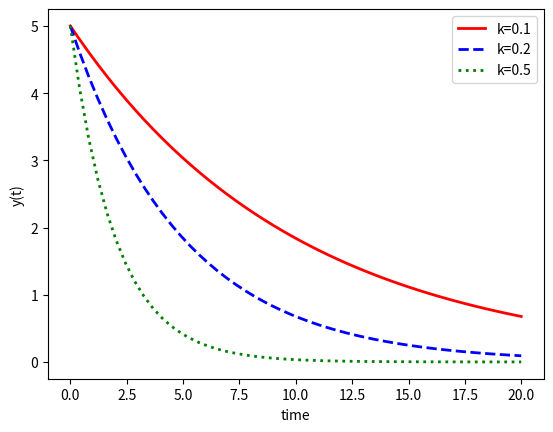

Recreate this plot in Python.
# Following along to https://www.youtube.com/watch?v=VV3BnroVjZo
#
# Example 2: Pass additional arguments to model
#
import numpy as np
from scipy.integrate import odeint
import matplotlib.pyplot as plt

# function that returns dy/dt
def model(y, t, k):
    dydt = -k * y
    return dydt

# initial condition
y0 = 5

# time points
t = np.linspace(0, 20, 50)

# solve ODC
k = 0.1
y1 = odeint(model, y0, t, args=(k,))
k = 0.2
y2 = odeint(model, y0, t, args=(k,))
k = 0.5
y3 = odeint(model, y0, t, args=(k,))

# plot results
plt.plot(t, y1, 'r-', linewidth=2, label='k=0.1')
plt.plot(t, y2, 'b--', linewidth=2, label='k=0.2')
plt.plot(t, y3, 'g:', linewidth=2, label='k=0.5')
plt.xlabel('time')
plt.ylabel('y(t)')
plt.legend(loc='best')
plt.show()
